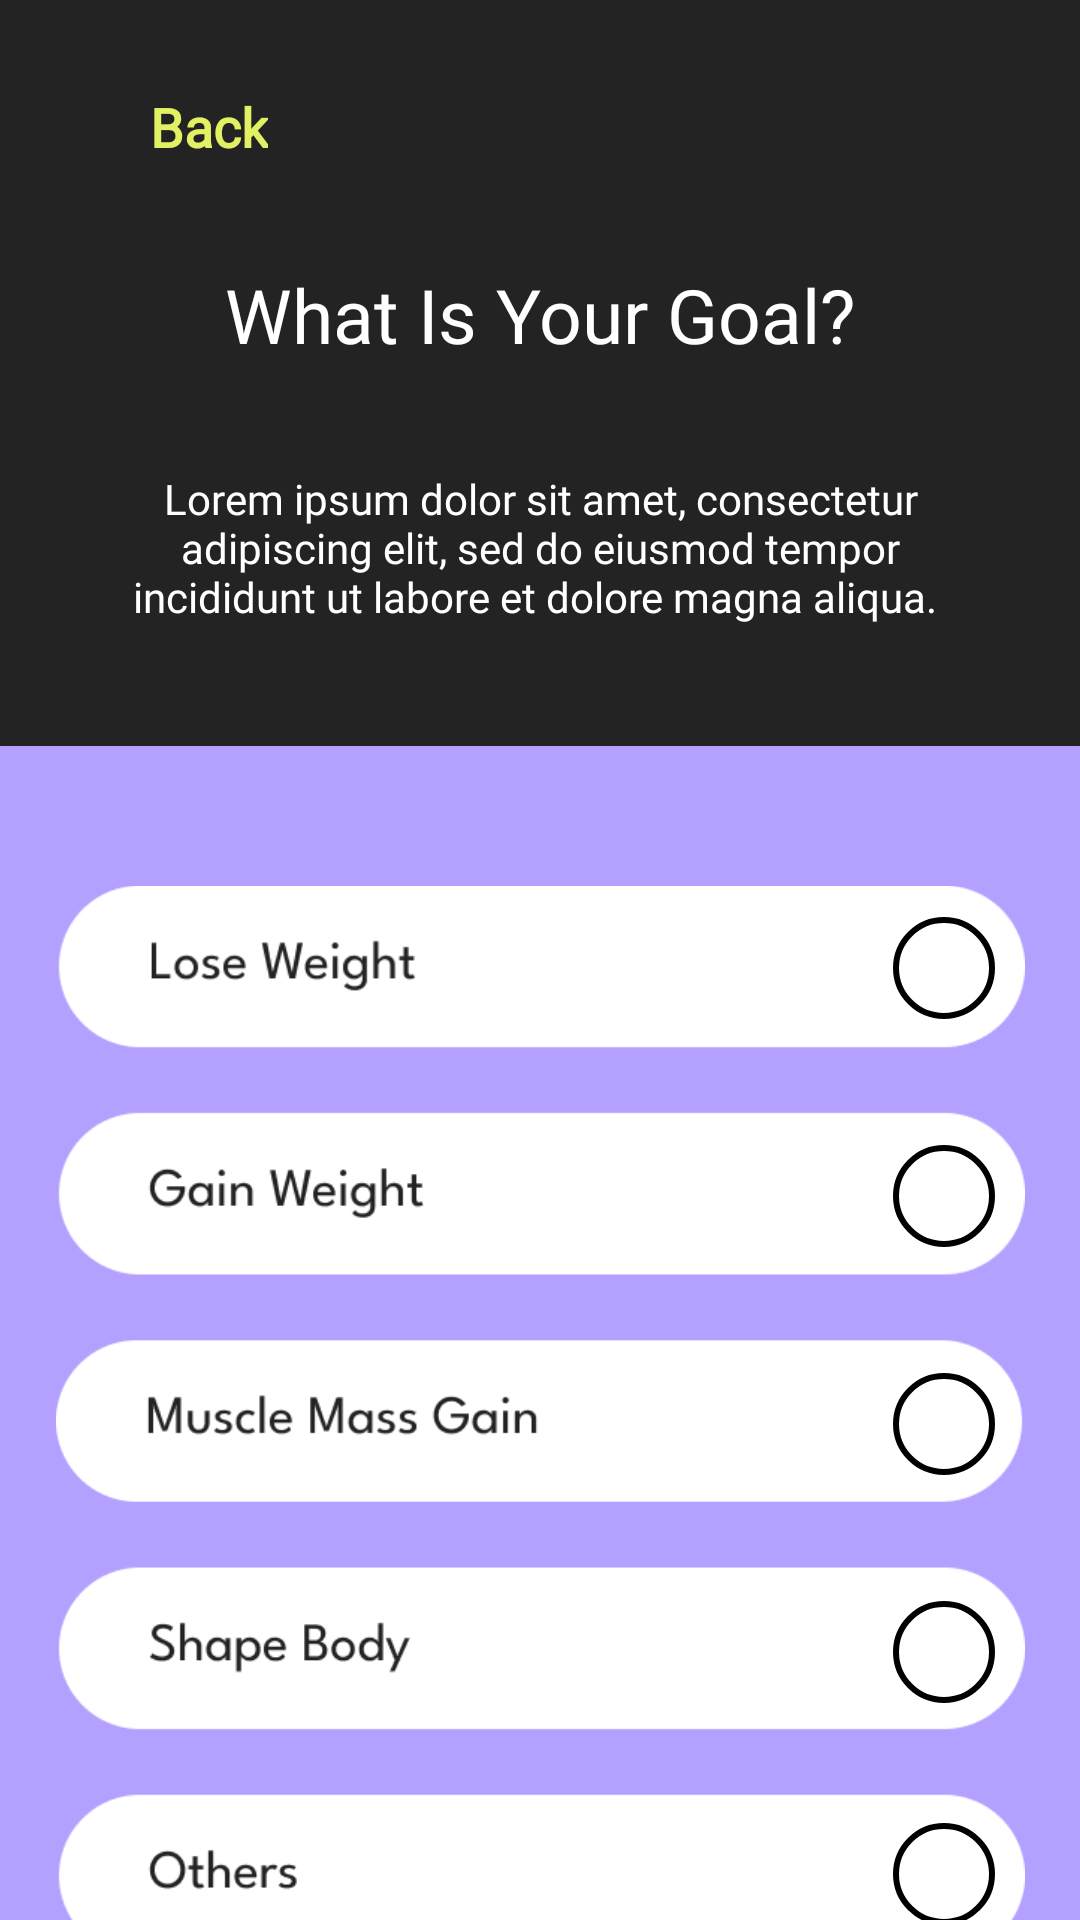

Android layout source for this screen:
<!-- AndroidManifest.xml: application theme Theme.Fitness -->
<!-- res/layout/activity_goal_screen.xml -->
<?xml version="1.0" encoding="utf-8"?>
<androidx.constraintlayout.widget.ConstraintLayout xmlns:android="http://schemas.android.com/apk/res/android"
    xmlns:app="http://schemas.android.com/apk/res-auto"
    xmlns:tools="http://schemas.android.com/tools"
    android:id="@+id/main"
    android:layout_width="match_parent"
    android:layout_height="match_parent"
    android:background="@color/black"
    tools:context=".setup_pages.goal_screen">

    <TextView
        android:id="@+id/textback_button_goalPage"
        android:layout_width="wrap_content"
        android:layout_height="wrap_content"
        android:layout_marginStart="50dp"
        android:layout_marginTop="30dp"
        android:fontFamily="@font/league_spartan_bold"
        android:text="Back"
        android:textColor="@color/yellow_kak_mocha"
        android:textSize="18sp"
        android:textStyle="bold"
        app:layout_constraintStart_toStartOf="parent"
        app:layout_constraintTop_toTopOf="parent"
        tools:ignore="HardcodedText" />

    <ImageView
        android:id="@+id/imageback_arrow_svg_goalPage"
        android:layout_width="15dp"
        android:layout_height="15dp"
        android:layout_marginTop="2dp"
        android:layout_marginEnd="9dp"
        android:rotation="-180"
        app:layout_constraintBottom_toBottomOf="@+id/textback_button_goalPage"
        app:layout_constraintEnd_toStartOf="@+id/textback_button_goalPage"
        app:layout_constraintTop_toTopOf="@+id/textback_button_goalPage"
        app:srcCompat="@drawable/skip_arrow"
        tools:ignore="ContentDescription" />

    <TextView
        android:id="@+id/text_whats_your_goal_goalPage"
        android:layout_width="wrap_content"
        android:layout_height="wrap_content"
        android:layout_marginTop="88dp"
        android:fontFamily="@font/league_spartan_bold"
        android:text="What Is Your Goal?"
        android:textColor="@color/white"
        android:textSize="25sp"
        app:layout_constraintEnd_toEndOf="parent"
        app:layout_constraintStart_toStartOf="parent"
        app:layout_constraintTop_toTopOf="parent" />

    <TextView
        android:id="@+id/textgovno_goalPage"
        android:layout_width="303dp"
        android:layout_height="60dp"
        android:layout_marginTop="31dp"
        android:fontFamily="@font/league_spartan"
        android:gravity="center"
        android:text="Lorem ipsum dolor sit amet, consectetur adipiscing elit, sed do eiusmod tempor incididunt ut labore et dolore magna aliqua. "
        android:textColor="@color/white"
        android:textSize="14sp"
        app:layout_constraintEnd_toEndOf="parent"
        app:layout_constraintStart_toStartOf="parent"
        app:layout_constraintTop_toBottomOf="@+id/text_whats_your_goal_goalPage" />

    <View
        android:id="@+id/purple_box_goalPage"
        android:layout_width="wrap_content"
        android:layout_height="450dp"
        android:layout_marginTop="36dp"
        android:background="#B3A0FF"
        app:layout_constraintEnd_toEndOf="parent"
        app:layout_constraintStart_toStartOf="parent"
        app:layout_constraintTop_toBottomOf="@+id/textgovno_goalPage" />

    <TextView
        android:id="@+id/button_continue_goalPage"
        android:layout_width="180dp"
        android:layout_height="44dp"
        android:layout_marginTop="40dp"
        android:background="@drawable/rounded_button_grey"
        android:fontFamily="@font/poppins_medium"
        android:gravity="center"
        android:paddingTop="3dp"
        android:text="Continue"
        android:textAllCaps="false"
        android:textColor="@color/white"
        android:textSize="18dp"
        app:layout_constraintEnd_toEndOf="parent"
        app:layout_constraintHorizontal_bias="0.497"
        app:layout_constraintStart_toStartOf="parent"
        app:layout_constraintTop_toBottomOf="@+id/purple_box_goalPage" />

    <ImageView
        android:id="@+id/imageSelect_goalPage"
        android:layout_width="323dp"
        android:layout_height="416dp"
        app:layout_constraintBottom_toBottomOf="@+id/purple_box_goalPage"
        app:layout_constraintEnd_toEndOf="parent"
        app:layout_constraintStart_toStartOf="parent"
        app:layout_constraintTop_toTopOf="@+id/purple_box_goalPage"
        app:srcCompat="@drawable/image_goal_select" />

    <TextView
        android:id="@+id/button_other_goalPage"
        android:layout_width="34dp"
        android:layout_height="34dp"
        android:layout_marginEnd="10dp"
        android:layout_marginBottom="40dp"
        android:background="@drawable/rounded_goal_button"
        app:layout_constraintBottom_toBottomOf="@+id/imageSelect_goalPage"
        app:layout_constraintEnd_toEndOf="@+id/imageSelect_goalPage" />

    <TextView
        android:id="@+id/button_shape_body_goalPage"
        android:layout_width="34dp"
        android:layout_height="34dp"
        android:layout_marginEnd="10dp"
        android:layout_marginBottom="114dp"
        android:background="@drawable/rounded_goal_button"
        app:layout_constraintBottom_toBottomOf="@+id/imageSelect_goalPage"
        app:layout_constraintEnd_toEndOf="@+id/imageSelect_goalPage" />

    <TextView
        android:id="@+id/button_muscle_mass_gain_goalPage"
        android:layout_width="34dp"
        android:layout_height="34dp"
        android:layout_marginEnd="10dp"
        android:layout_marginBottom="190dp"
        android:background="@drawable/rounded_goal_button"
        app:layout_constraintBottom_toBottomOf="@+id/imageSelect_goalPage"
        app:layout_constraintEnd_toEndOf="@+id/imageSelect_goalPage" />

    <TextView
        android:id="@+id/button_gain_weight_goalPage"
        android:layout_width="34dp"
        android:layout_height="34dp"
        android:layout_marginEnd="10dp"
        android:layout_marginBottom="266dp"
        android:background="@drawable/rounded_goal_button"
        app:layout_constraintBottom_toBottomOf="@+id/imageSelect_goalPage"
        app:layout_constraintEnd_toEndOf="@+id/imageSelect_goalPage" />

    <TextView
        android:id="@+id/button_lose_weight_goalPage"
        android:layout_width="34dp"
        android:layout_height="34dp"
        android:layout_marginEnd="10dp"
        android:layout_marginBottom="342dp"
        android:background="@drawable/rounded_goal_button"
        app:layout_constraintBottom_toBottomOf="@+id/imageSelect_goalPage"
        app:layout_constraintEnd_toEndOf="@+id/imageSelect_goalPage" />

</androidx.constraintlayout.widget.ConstraintLayout>
<!-- resources referenced by this layout -->
<resources>
  <color name="black">#232323</color>
  <color name="white">#FFFFFFFF</color>
  <color name="yellow_kak_mocha">#E2F163</color>
  <!-- drawable image_goal_select: png bitmap (drawable, 26437 bytes) -->
  <!-- drawable rounded_button_grey (drawable) -->
  <?xml version="1.0" encoding="utf-8"?>
  <selector xmlns:android="http://schemas.android.com/apk/res/android">
      <item>
          <shape android:shape="rectangle">
              <solid android:color="#373737" /> 
              <corners android:radius="100dp" /> 
              <stroke android:width="1dp" android:color="#FFFFFF" /> 
          </shape>
      </item>
  </selector>
  <!-- drawable rounded_goal_button (drawable) -->
  <?xml version="1.0" encoding="utf-8"?>
  <selector xmlns:android="http://schemas.android.com/apk/res/android">
      <item>
          <shape android:shape="rectangle">
              <solid android:color="#FFFFFF" /> 
              <corners android:radius="100dp" /> 
              <stroke android:width="2dp" android:color="#000000" /> 
          </shape>
      </item>
  </selector>
  <style name="Theme.Fitness" parent="Base.Theme.Fitness" />
  <style name="Base.Theme.Fitness" parent="Theme.AppCompat.Light.NoActionBar">&gt;
          
          
      </style>
</resources>
